The GitHub repository StanvenNg/DSI15_CAPSTONE_PROJ contains a labelled image folder "processed2" with 2 categories: industrial style, Scandinavian style. Examples follow, each with its label.

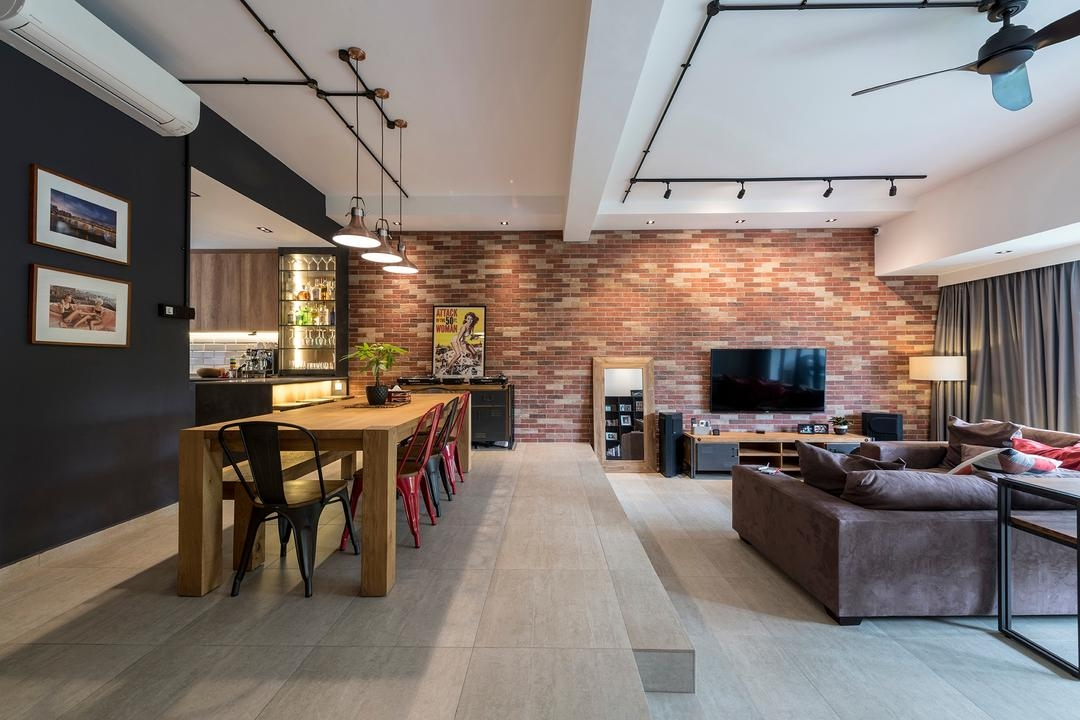
Label: industrial style

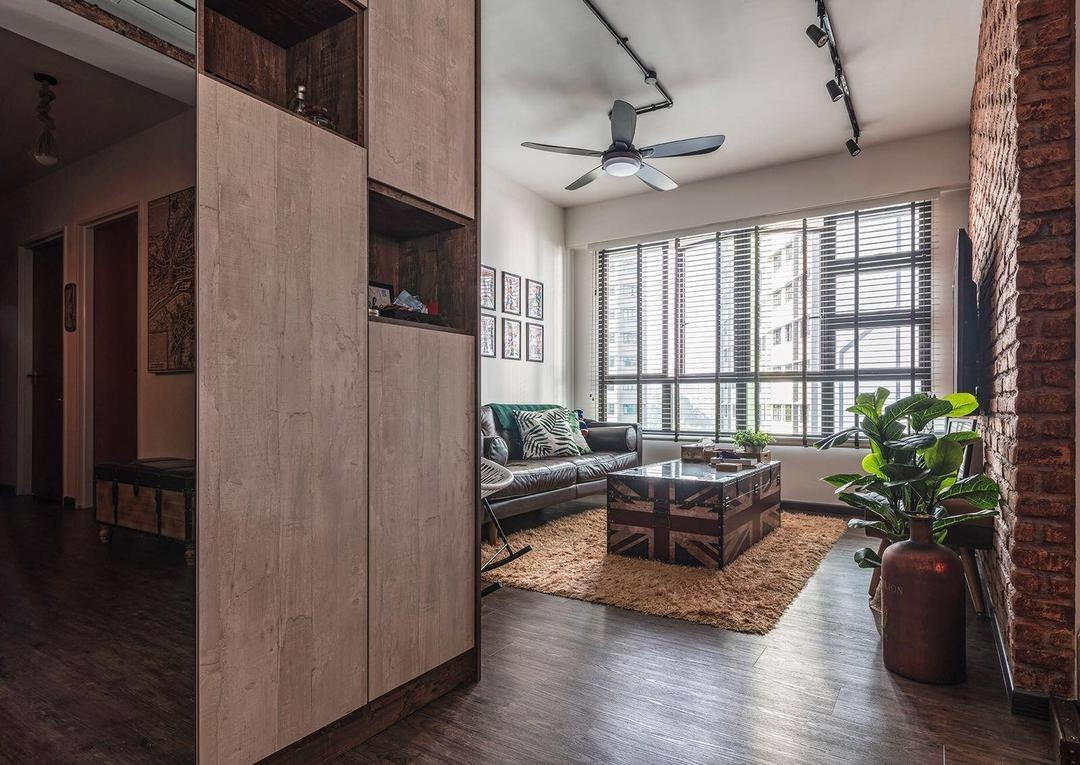
Label: industrial style

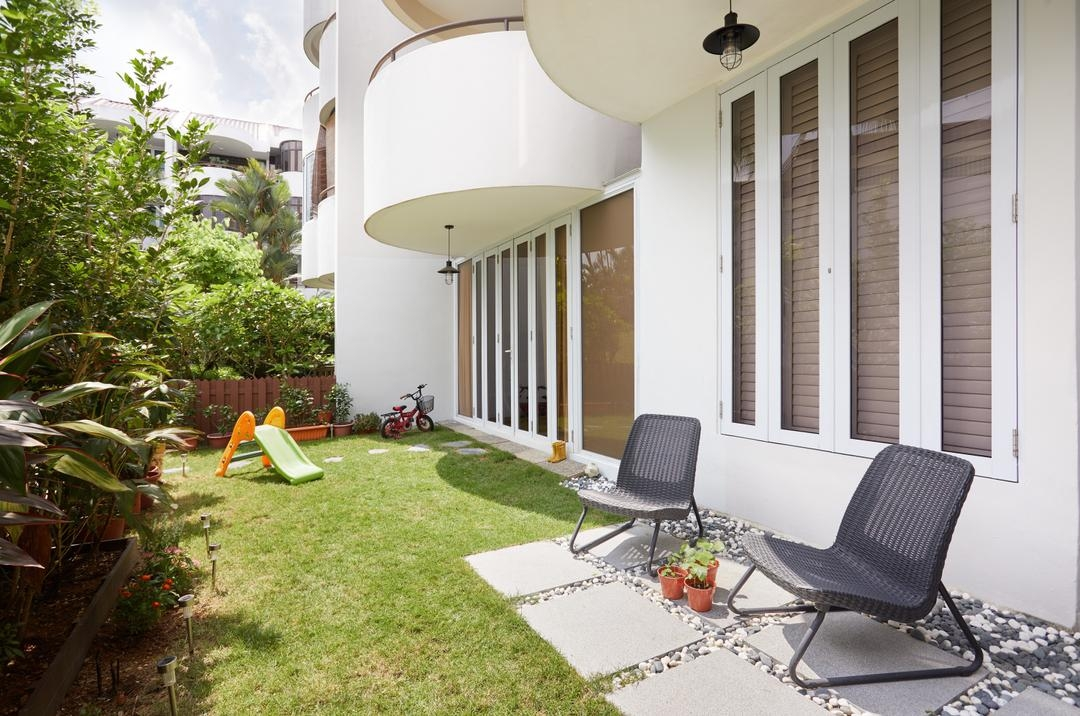
Label: Scandinavian style

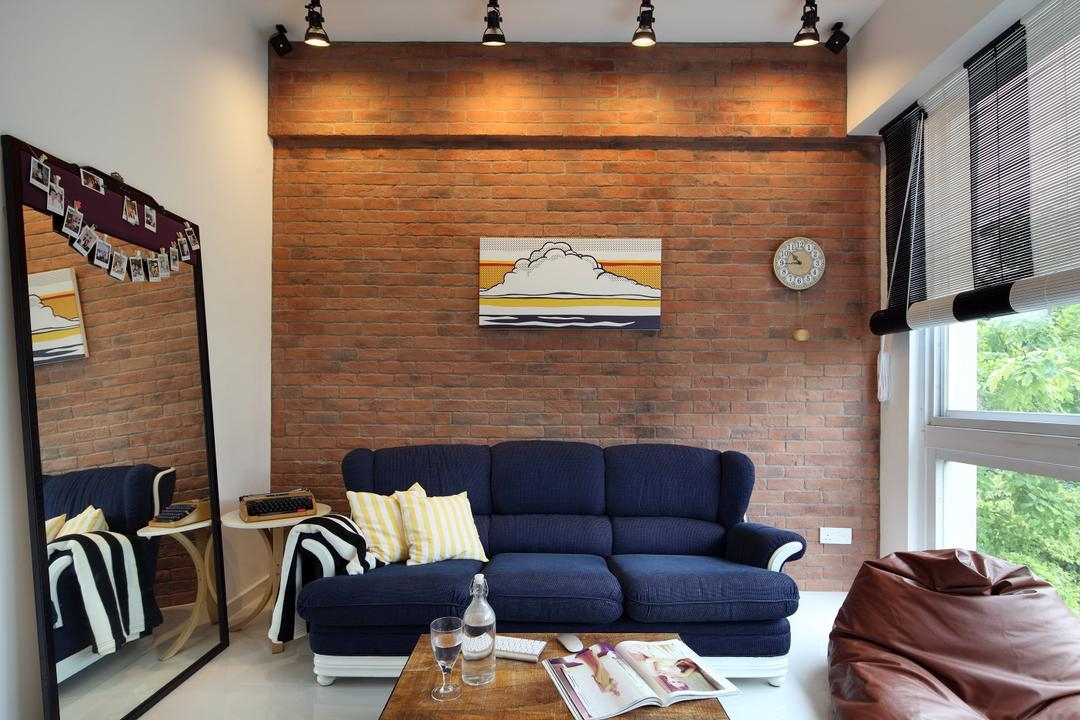
Label: industrial style

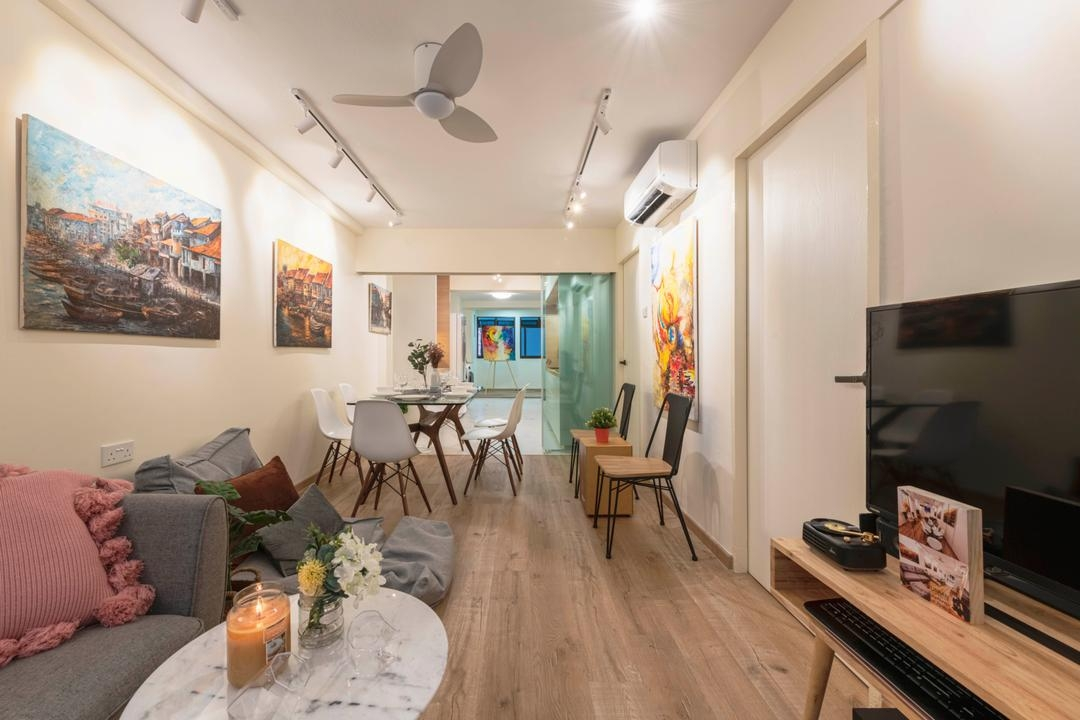
Label: Scandinavian style

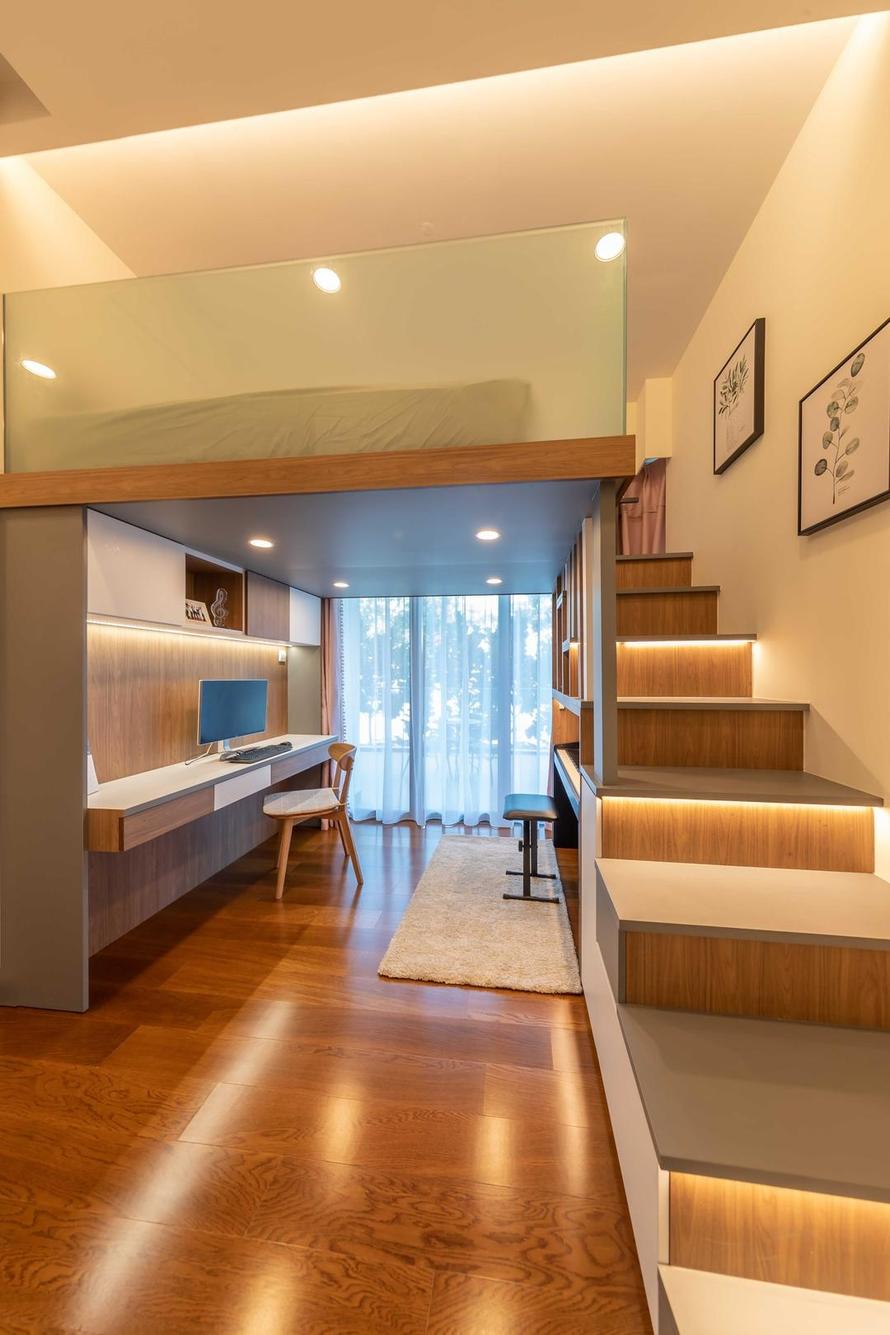
Label: Scandinavian style
